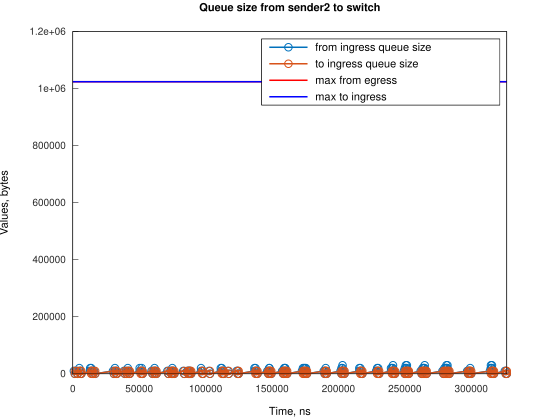

The table this chart was drawn from, first rows:
Time, from_ingress_queue_size, to_ingress_queue_size
822, 10000, nan
1567, 0, 10000
1571, 0, 0
2822, 10000, 0
3567, 0, 10000
3570, 0, 0
4918, 10000, 0
4918, 20000, 0
5663, 10000, 10000
5665, 10000, 0
6408, 0, 10000
6410, 0, 0
13108, 10000, 0
13110, 20000, 0
13854, 10000, 0
13857, 20000, 0
14599, 10000, 10000
14602, 10000, 0
15344, 0, 10000
15346, 0, 0
16090, 10000, 0
16835, 0, 10000
16836, 0, 0
30250, 10000, 0
30996, 0, 10000
30998, 0, 0
31738, 10000, 0
31739, 20000, 0
32483, 10000, 10000
32485, 10000, 0
33228, 0, 10000
33230, 0, 0
38444, 10000, 0
39189, 0, 10000
39191, 0, 0
39933, 10000, 0
40678, 0, 10000
40680, 0, 0
41423, 10000, 0
41424, 20000, 0
42168, 10000, 10000
42170, 10000, 0
42914, 0, 10000
42915, 0, 0
50367, 10000, 0
50368, 20000, 0
51112, 10000, 10000
51114, 10000, 0
51854, 20000, 0
51857, 10000, 10000
51863, 10000, 0
52602, 0, 10000
52604, 0, 0
59304, 10000, 0
60049, 0, 10000
60052, 0, 0
60794, 10000, 0
61539, 10000, 10000
61540, 20000, 10000
61542, 20000, 0
... 228 more rows
